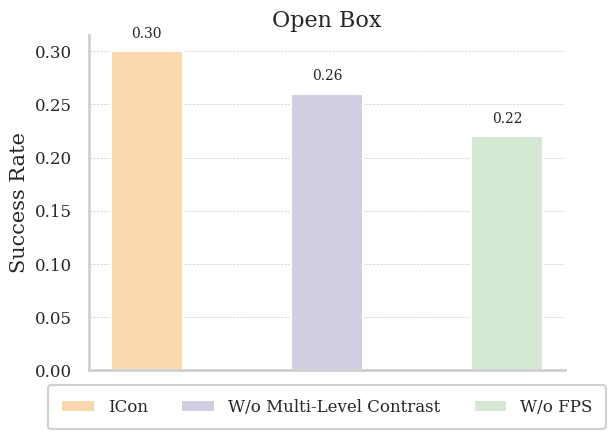

The script that saved this image:
import numpy as np
import seaborn as sns
import matplotlib.pyplot as plt

# Use seaborn style for clean aesthetics
sns.set_theme(style='whitegrid', context='talk')

# Optional: LaTeX-style fonts (requires LaTeX installed)
plt.rcParams.update({
    'font.family': 'serif',
    # 'font.serif': ['Times New Roman'],
    'text.usetex': False,  # Set to True if LaTeX is available
    'axes.labelsize': 14,
    'axes.titlesize': 16,
    'legend.fontsize': 12,
    'xtick.labelsize': 12,
    'ytick.labelsize': 12
})

# Data
models = ['ICon', 'W/o Multi-Level Contrast', 'W/o FPS']
success_rates = [0.30, 0.26, 0.22]

# Plot
fig, ax = plt.subplots()
bars = ax.bar(models, success_rates, width=0.4, color=['#FAD7AC', '#D0CEE2', '#D5E8D4'])  # ['#FDC378', '#FFA533', '#FF8633']

# Remove x-axis labels
ax.set_xticks([])

# Add values on top of bars
for bar, value in zip(bars, success_rates):
    height = bar.get_height()
    ax.text(bar.get_x() + bar.get_width() / 2, height + 0.01,
            f'{value:.2f}', ha='center', va='bottom', fontsize=10)

# Assign labels for legend
for bar, label in zip(bars, models):
    bar.set_label(label)

# Legend: bottom, horizontal, with box and smaller font
ax.legend(
    loc='lower center',
    bbox_to_anchor=(0.5, -0.2),
    ncol=3,
    frameon=True,
    fontsize=12,
    borderpad=0.8,
    framealpha=0.9
)

# Y-axis label
ax.set_ylabel('Success Rate', fontsize=15)

# Dashed gridlines behind bars
ax.yaxis.grid(True, linestyle='--', linewidth=0.5)
ax.set_axisbelow(True)

# Remove top and right borders
ax.spines['top'].set_visible(False)
ax.spines['right'].set_visible(False)

# Title
plt.title('Open Box', fontsize=16)

# Layout adjustment
plt.tight_layout()
plt.savefig(f"ablation.svg", bbox_inches='tight', pad_inches=0)
plt.show()
